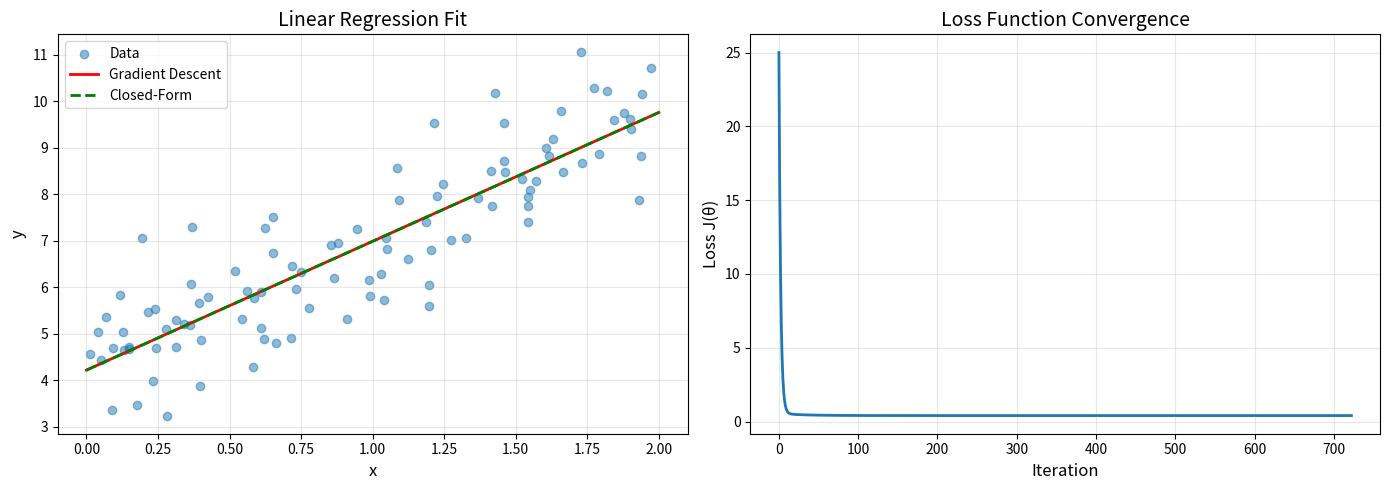
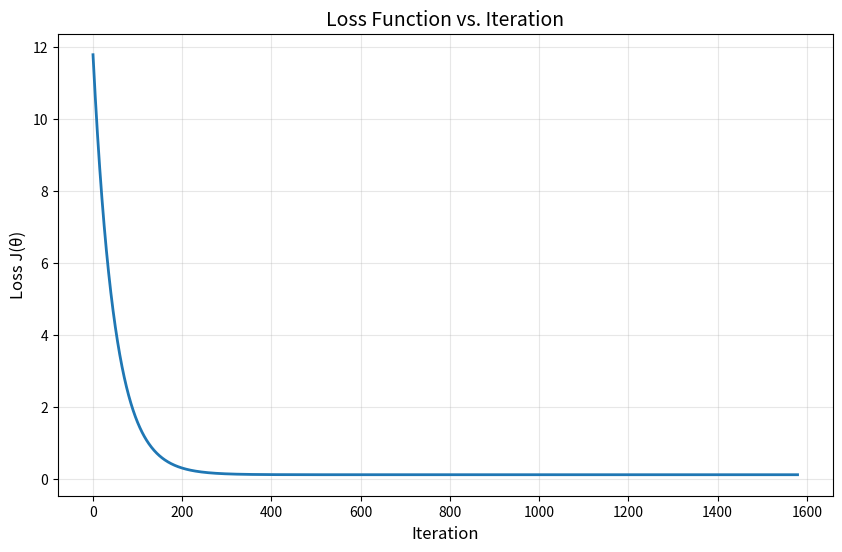

Write the Python code that produced these figures, in order.
import logging

import matplotlib.pyplot as plt
import numpy as np
from tqdm import tqdm


logging.basicConfig(level=logging.INFO)
logger = logging.getLogger(__name__)


class LinearRegressionGD:
    """Linear Regression using Batch Gradient Descent"""

    def __init__(
        self,
        learning_rate=0.01,
        num_iterations=1000,
        tolerance=1e-6,
        verbose=True,
    ):
        self.learning_rate = learning_rate
        self.num_iterations = num_iterations
        self.tolerance = tolerance
        self.verbose = verbose
        self.theta = None
        self.loss_history = []

    def _compute_loss(self, X, y, theta):
        """Compute MSE loss"""
        m = len(y)
        predictions = X @ theta
        return (1 / (2 * m)) * np.sum((predictions - y) ** 2)

    def _compute_gradient(self, X, y, theta):
        m = len(y)
        predictions = X @ theta
        gradient = (1 / m) * X.T @ (predictions - y)
        return gradient

    def fit(self, X, y):
        _, d = X.shape
        X_with_intercept = (
            np.ones((X.shape[0], 1))
            if X.shape[1] == 0
            else np.column_stack([np.ones(X.shape[0]), X])
        )
        self.theta = np.zeros(d + 1, dtype=np.float64)
        loss = self._compute_loss(X_with_intercept, y, self.theta)
        self.loss_history.append(loss)
        for idx in tqdm(range(self.num_iterations)):
            gradient = self._compute_gradient(X_with_intercept, y, self.theta)
            self._update_theta(gradient)
            if not (idx % 100):
                if self.verbose:
                    logger.info("Theta: %.02f", self.theta)
                else:
                    logger.debug("Theta: %.02f", self.theta)
            self.loss_history.append(
                self._compute_loss(X_with_intercept, y, self.theta)
            )
            if idx > 0:
                # if abs(self.loss_history[-1] - self.loss_history[-2]) < self.tolerance: This is too slow for tests
                if  np.linalg.norm(gradient) < self.tolerance:
                    print(self.loss_history)
                    if self.verbose:
                        logger.info("Converged at iteration: %s.", idx)
                    break

    def _update_theta(self, gradient) -> None:
        self.theta = self.theta - self.learning_rate * gradient

    def predict(self, X):
        X_with_intercept = (
            np.ones((X.shape[0], 1))
            if X.shape[1] == 0
            else np.column_stack([np.ones(X.shape[0]), X])
        )
        return X_with_intercept @ self.theta

    def plot_loss_history(self):
        """Plot the loss function over iterations"""
        plt.figure(figsize=(10, 6))
        plt.plot(self.loss_history, linewidth=2)
        plt.xlabel("Iteration", fontsize=12)
        plt.ylabel("Loss J(θ)", fontsize=12)
        plt.title("Loss Function vs. Iteration", fontsize=14)
        plt.grid(True, alpha=0.3)
        plt.show()


if __name__ == "__main__":
    # Generate synthetic data
    np.random.seed(42)
    m = 100  # number of samples
    X = 2 * np.random.rand(m, 1)
    y = 4 + 3 * X.squeeze() + np.random.randn(m)  # y = 4 + 3x + noise

    # Fit using gradient descent
    model_gd = LinearRegressionGD(
        learning_rate=0.1, num_iterations=1000, verbose=True
    )
    model_gd.fit(X, y)

    # Compare with closed-form solution
    X_with_intercept = np.column_stack([np.ones(m), X])
    theta_closed_form = (
        np.linalg.inv(X_with_intercept.T @ X_with_intercept)
        @ X_with_intercept.T
        @ y
    )

    print("\nGradient Descent Solution:")
    print(f"θ₀ (intercept) = {model_gd.theta[0]:.4f}")
    print(f"θ₁ (slope) = {model_gd.theta[1]:.4f}")

    print("\nClosed-Form Solution:")
    print(f"θ₀ (intercept) = {theta_closed_form[0]:.4f}")
    print(f"θ₁ (slope) = {theta_closed_form[1]:.4f}")

    # Plot results
    fig, (ax1, ax2) = plt.subplots(1, 2, figsize=(14, 5))
    # Plot data and fitted line
    ax1.scatter(X, y, alpha=0.5, label="Data")
    X_plot = np.array([[0], [2]])
    y_pred_gd = model_gd.predict(X_plot)
    ax1.plot(X_plot, y_pred_gd, "r-", linewidth=2, label="Gradient Descent")
    ax1.plot(
        X_plot,
        [theta_closed_form[0], theta_closed_form[0] + 2 * theta_closed_form[1]],
        "g--",
        linewidth=2,
        label="Closed-Form",
    )
    ax1.set_xlabel("x", fontsize=12)
    ax1.set_ylabel("y", fontsize=12)
    ax1.set_title("Linear Regression Fit", fontsize=14)
    ax1.legend()
    ax1.grid(True, alpha=0.3)

    # Plot loss history
    ax2.plot(model_gd.loss_history, linewidth=2)
    ax2.set_xlabel("Iteration", fontsize=12)
    ax2.set_ylabel("Loss J(θ)", fontsize=12)
    ax2.set_title("Loss Function Convergence", fontsize=14)
    ax2.grid(True, alpha=0.3)

    plt.tight_layout()
    plt.show()

    # Generate synthetic data with multiple features
    np.random.seed(42)
    m = 1000  # samples
    d = 5     # features

    X = np.random.randn(m, d)
    true_theta = np.array([2.0, 1.5, -3.0, 0.5, 2.5, -1.0])  # [intercept, features]
    y = true_theta[0] + X @ true_theta[1:] + 0.5 * np.random.randn(m)

    # Fit using gradient descent
    model_gd = LinearRegressionGD(learning_rate=0.01, num_iterations=2000, verbose=False)
    model_gd.fit(X, y)

    # Closed-form solution
    X_with_intercept = np.column_stack([np.ones(m), X])
    theta_closed_form = np.linalg.inv(X_with_intercept.T @ X_with_intercept) @ X_with_intercept.T @ y

    # Compare results
    print("Parameter Comparison:")
    print(f"{'Parameter':<12} {'True Value':<12} {'Gradient Descent':<18} {'Closed-Form':<12}")
    print("-" * 60)
    print(f"{'θ₀':<12} {true_theta[0]:<12.4f} {model_gd.theta[0]:<18.4f} {theta_closed_form[0]:<12.4f}")
    for i in range(1, d+1):
        print(f"{'θ'+str(i):<12} {true_theta[i]:<12.4f} {model_gd.theta[i]:<18.4f} {theta_closed_form[i]:<12.4f}")

    # Plot convergence
    model_gd.plot_loss_history()
